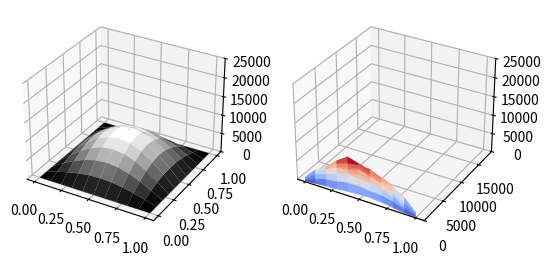

This figure's Python source:
import numpy as np
import matplotlib.pyplot as plt
import random

# Number of particles to use for simulation
# N=int(input("Number of particles="))
N = 10000

# Size of the unit walk step.
# dx=float(input("Size of the walk step="))
dx = 1e-1

# Max steps of simulation
# smax=int(input("Max steps="))
smax = 1000

# Number of bins for density distribution plot
nBin = 10

# Calculation of theoretical parameters
D = 0.5 * (dx) ** 2  # suppose dt=1
tau = 1.0 / (D * np.pi * np.pi)
print( "theoretical characteristic time :", tau)

# x=np.zeros(N)  # Zero-initialized particle positions
# Construct the initial sine-distribution of 10000 particles
# i=0
# P = np.sin(np.pi*x)
# while i<N:
# 	V=random.random()
# 	T=random.random()
# 	val=np.sin(np.pi*V)
# 	if T<= val:
# 		x[i]=V
# 		i+=1

t = np.arange(N) / N
# P = np.sin(np.pi * t)
# P /= np.sum(P)
x = t*0
y = t*0
#
# # Create bin meshes for density distribution
f = np.zeros((nBin + 1, nBin + 1))
bnX = np.arange(0, nBin + 1)
bnX = bnX / (1.0 * nBin)  # x-value for the distr-plot

i=0
while i< N:
    V=random.random()
    T=random.random()
    val=np.sin(np.pi*V)
    if T<= val:
        x[i] = V
        i+=1
i=0
while i< N:
    V=random.random()
    T=random.random()
    val=np.sin(np.pi*V)
    if T<= val:
        y[i] = V
        i+=1

X, Y = np.meshgrid(bnX, bnX)
fig = plt.figure()
ax1=fig.add_subplot(121,projection='3d')
ax2=fig.add_subplot(122,projection='3d')

# Main loop
for s in range(smax):
    f = 0.0 * f  # empty the bin for new constructon of the distr. every step
    for i in range(N):
        if 0 <= x[i] and x[i] < 1 and 0 <= y[i] and y[i] < 1:
            nx = x[i] * (1.0 * nBin)  # normalize the potision to bin
            m = int(nx)  # find the bin index
            nx -= m  # find the relative displacement in bin
            ny = y[i] * (1.0 * nBin)
            n = int(ny)
            ny -= n

            f[m, n] += (1.0 - nx) * (1.0 - ny)
            f[m + 1, n] += nx * (1.0 - ny)
            f[m, n + 1] += (1.0 - nx) * ny
            f[m + 1, n + 1] += nx * ny

            r = random.choice([0,1])
            if r == 0 :
                x[i] = x[i] + random.choice([dx, -dx])
            else :
                y[i] = y[i] + random.choice([dx, -dx])

            # x[i] = x[i] + random.choice([dx, -dx])
            # y[i] = y[i] + random.choice([dx, -dx])  # random walk

    f = 1.0 * nBin * 1.0 * nBin * f  # normalization factor for distri.

    if s == 0 :
        fsum_0 = np.sum(f)
        print(fsum_0)

    if np.sum(f)/fsum_0 <= 1/np.e :
        tau = s
        print(np.sum(f))
        print(np.sum(f)/fsum_0,1/np.e )
        print( "measured characteristic time:",tau)
        break
    plt.ylim(0,1.2*np.pi*N/2.0)
    z = (np.pi / 2) ** 2 * N * np.sin(np.pi * X) * np.sin(np.pi * Y) * np.exp(-(1.0 * s) / tau)
    if s%20 == 0 :
        ax1.clear()
        ax2.clear()
        ax1.set_zlim(0, N * 2.5)
        ax2.set_zlim(0, N * 2.5)
        surf1 = ax1.plot_surface(X, Y, z, cmap='gray')
        surf2 = ax2.plot_surface(X, Y, f, cmap='coolwarm', alpha = 0.8)
        plt.pause(1)

# print(np.sum(f))
# print(np.sum(z))
plt.show()